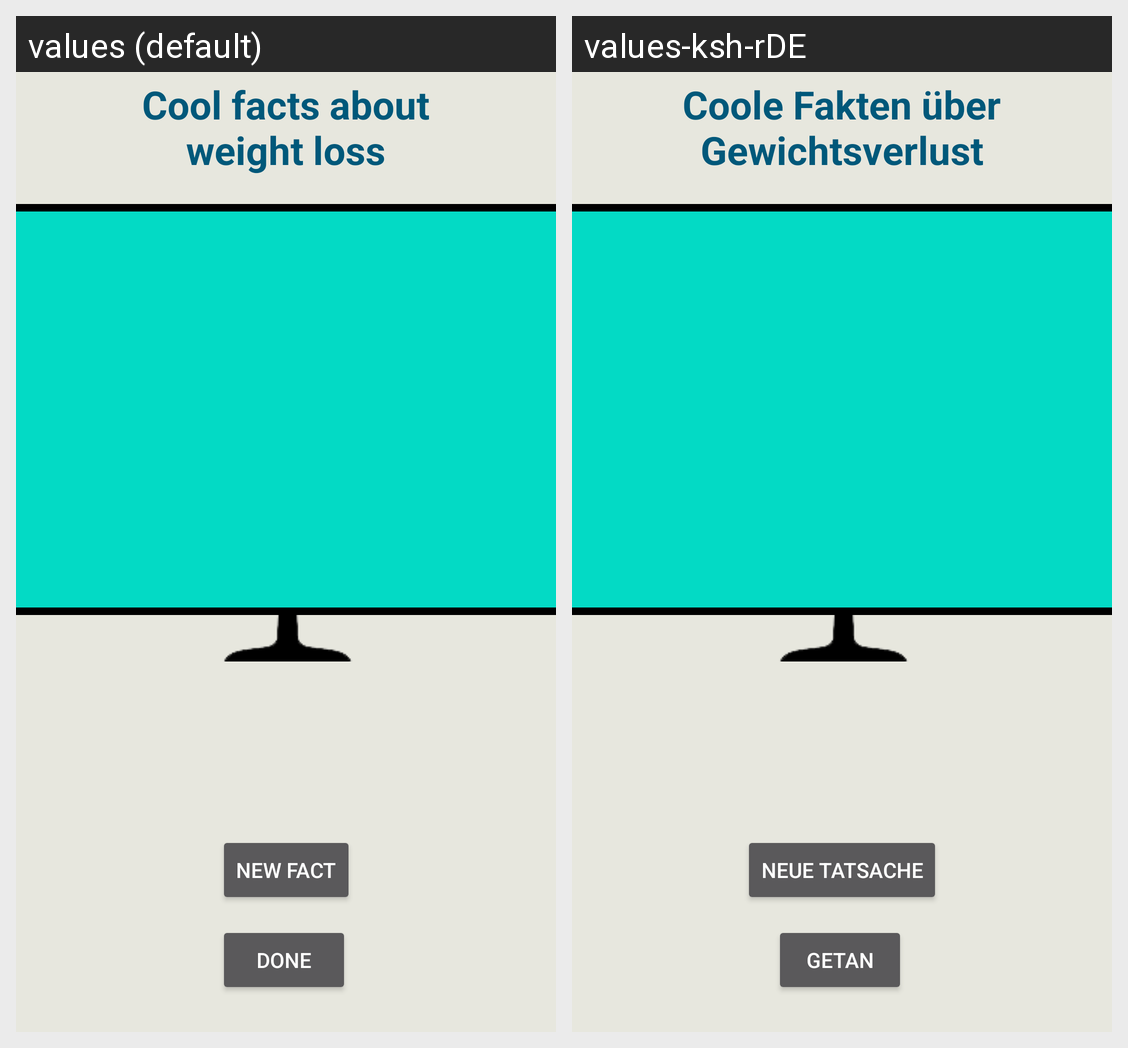

Here is an Android app screen in its default locale and in the app's own translations. Write out the translated-string differences for the strings that appear on this screen.
Android screen res/layout/fragment_facts.xml rendered under 2 locales, left to right: values (default), values-ksh-rDE. Device: Nexus 5 (rendered at 1080×1920; each locale shown at half size, 540×960, under a caption strip naming it); theme SplashScreenTheme.
Strings drawn on this screen, with the default value and each locale's value (text and hints the layout hard-codes, and strings that could not be matched under every locale, appear in the picture but are not listed):

done
  values: done
  values-ksh-rDE: getan

generate_fact
  values: New Fact
  values-ksh-rDE: Neue Tatsache

cool_facts_diet
  values: Cool facts about weight loss
  values-ksh-rDE: Coole Fakten über Gewichtsverlust
